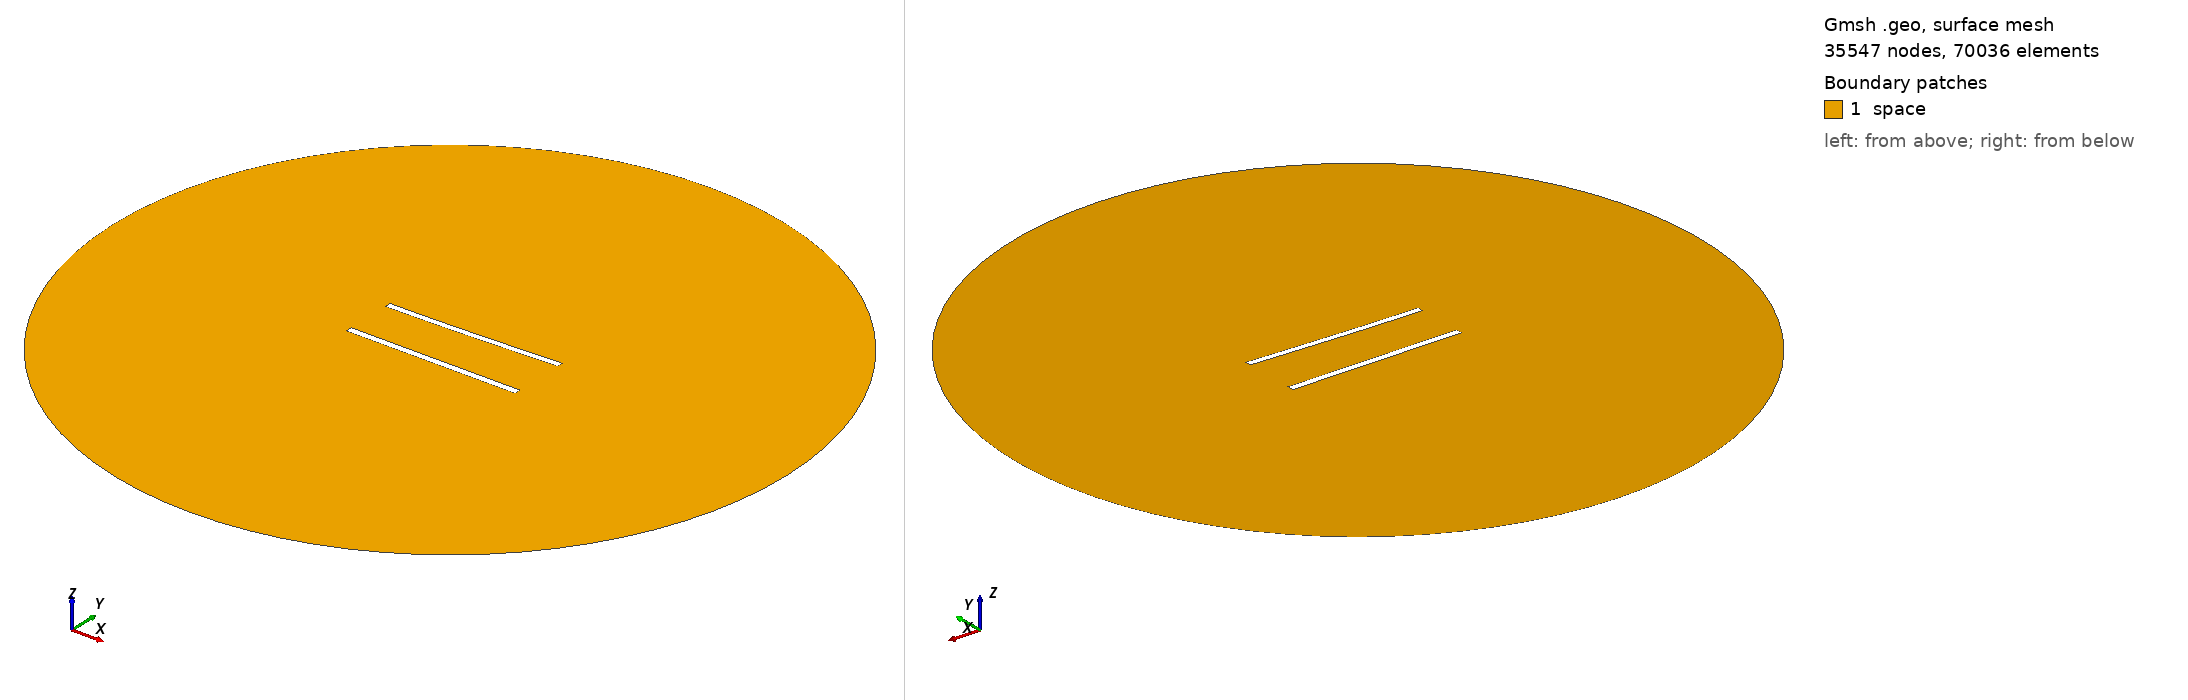

Gmsh geometry script, surface-meshed: 35547 nodes, 70036 surface elements. Boundary patches (legend numbers): 1 space. Left view from above one corner, right view from below the opposite corner. Legend entries are the model's physical surfaces. The drawing asked Gmsh for element sizes between 1% and 20% of the model's largest extent; the script's own settings can give other sizes.

=== 797.geo (drawn) ===
//---------------------------------------
// Geometry kernel
//---------------------------------------

SetFactory("OpenCASCADE");



//---------------------------------------
// Parameters of the geometry
//---------------------------------------

// Overetch of the upper plate
overetch = 0.125;

// Distance between the plates
distance = 30.0;

// Discretization over the x axis (for the deformation)
nx = 50; 

// Length of the plate
L = 100 - overetch; 

// Number of modes
n = 4; 

// 1st mode coefficient
coeff(1) = 1.5;
beta(1) = 0.596864 * 3.1415926535 / L;

// 2nd mode coefficient
coeff(2) = 0.0;
beta(2) = 1.49418 * 3.1415926535 / L;

// 3rd mode coefficient
coeff(3) = 0.0;
beta(3) = 2.50025 * 3.1415926535 / L;

// 4th mode coefficient
coeff(4) = 0.0;
beta(4) = 3.49999 * 3.1415926535 / L;



//---------------------------------------
// Upper plate (deformed rectangle)
//---------------------------------------

// Coordiantes of the upper plate
xmin = -50;
xmax = 50 - overetch;

// Height of the upper plate
yheight = 4 - 2 * overetch;

// Indexes of the points
UpperID[] = {};
LowerID[] = {};
LeftID[] = {};
RightID[] = {};

// Point index
p = 1;

// Horizontal edges
For i In {1:nx}
    x = xmin + (i-1)*(xmax - xmin)/(nx-1);

    y_bottom = distance / 2 + overetch;
    For j In {1:n}
        C = (Cosh(beta(j)*L) + Cos(beta(j)*L)) / (Sinh(beta(j)*L) + Sin(beta(j)*L));
        y_bottom  = y_bottom + coeff(j) * (Cosh(beta(j)*(x+50)) - Cos(beta(j)*(x+50)) - C * (Sinh(beta(j)*(x+50)) - Sin(beta(j)*(x+50))));
    EndFor

    y_top = y_bottom + yheight;

    Point(p) = {x, y_top, 0, 1.0};
    UpperID[i] = p;
    p = p + 1;

    Point(p) = {x, y_bottom, 0, 1.0};
    LowerID[i] = p;
    p = p + 1;
EndFor

// Create point lists
UpperPts[] = {}; LowerPts[] = {};
For i In {1:nx}
  UpperPts[] += {UpperID[i]};
  LowerPts[] += {LowerID[i]};
EndFor

// Build splines
Spline(1) = {UpperPts[]};
Spline(2) = {LowerPts[]};
Line(3) = {LowerPts[nx-1], UpperPts[nx-1]};
Line(4) = {LowerPts[0], UpperPts[0]};

// Build the plane surface
Curve Loop(1) = {2, 3, -1, -4};
Plane Surface(1) = {1};



//---------------------------------------
// Lower plate (rectangle)
//---------------------------------------

// Vertices
Point(1001) = {-50, -distance/2, 0, 1.0};
Point(1002) = { 50, -distance/2, 0, 1.0};
Point(1003) = { 50,  -distance/2 + 4, 0, 1.0};
Point(1004) = {-50,  -distance/2 + 4, 0, 1.0};

// Edges
Line(5) = {1001, 1002};
Line(6) = {1002, 1003};
Line(7) = {1003, 1004};
Line(8) = {1004, 1001};

// Plane surface
Line Loop(2) = {5, 6, 7, 8};
Plane Surface(2) = {2}; 



//---------------------------------------
// Outer (fictious) boundary
//---------------------------------------

// Points
Point(1005) = {0, 0, 0};       // Center
Point(1006) = {200, 0, 0};     // Start point
Point(1007) = {0, 200, 0};     // 90 degrees
Point(1008) = {-200, 0, 0};    // 180 degrees
Point(1009) = {0, -200, 0};    // 270 degrees

// Circle arcs (each needs start, center, end)
Circle(9) = {1006, 1005, 1007};
Circle(10) = {1007, 1005, 1008};
Circle(11) = {1008, 1005, 1009};
Circle(12) = {1009, 1005, 1006};

// Plane surface for the entire domain
Curve Loop(3) = {9, 10, 11, 12};
Surface(3) = {3};

// Subtract the plates from the whole domain to obtain the actual domain where we want to solve the equations
BooleanDifference{ Surface{3}; Delete; }{ Surface{1}; Surface{2}; Delete; }




//---------------------------------------
// Transfinite Lines/Curves
//---------------------------------------

// Set the number of points on the boundaries
r = 6;
d = 0.15;

// Plates
Transfinite Curve {1} = 50*r/4 Using Progression 1;
Transfinite Line {2} = 50*r Using Progression 1;
Transfinite Curve {3, 4} = 2*r Using Progression 1+d;
Transfinite Line {5} = 50*r/4 Using Progression 1;
Transfinite Line {7} = 50*r Using Progression 1;
Transfinite Line {6} = 2*r Using Progression 1-d;
Transfinite Line {8} = 2*r Using Progression 1+d;

// Outer boundary
Transfinite Line {9, 10, 11, 12} = 20 Using Progression 1;



//---------------------------------------
// Physical groups
//---------------------------------------                

// Physical curves (boundaries)
Physical Line("force_segment", 10) = {2};
Physical Line("upper_plate", 11) = {1, 3, 4};
Physical Line("lower_plate", 12) = {5, 6, 7, 8};
Physical Line("boundary", 20) = {9, 10, 11, 12};

// Physical Surfaces
Physical Surface("space", 30) = {3};



//---------------------------------------
// 6. Generate the Mesh
//---------------------------------------

// 2D mesh generation
Mesh 2;
